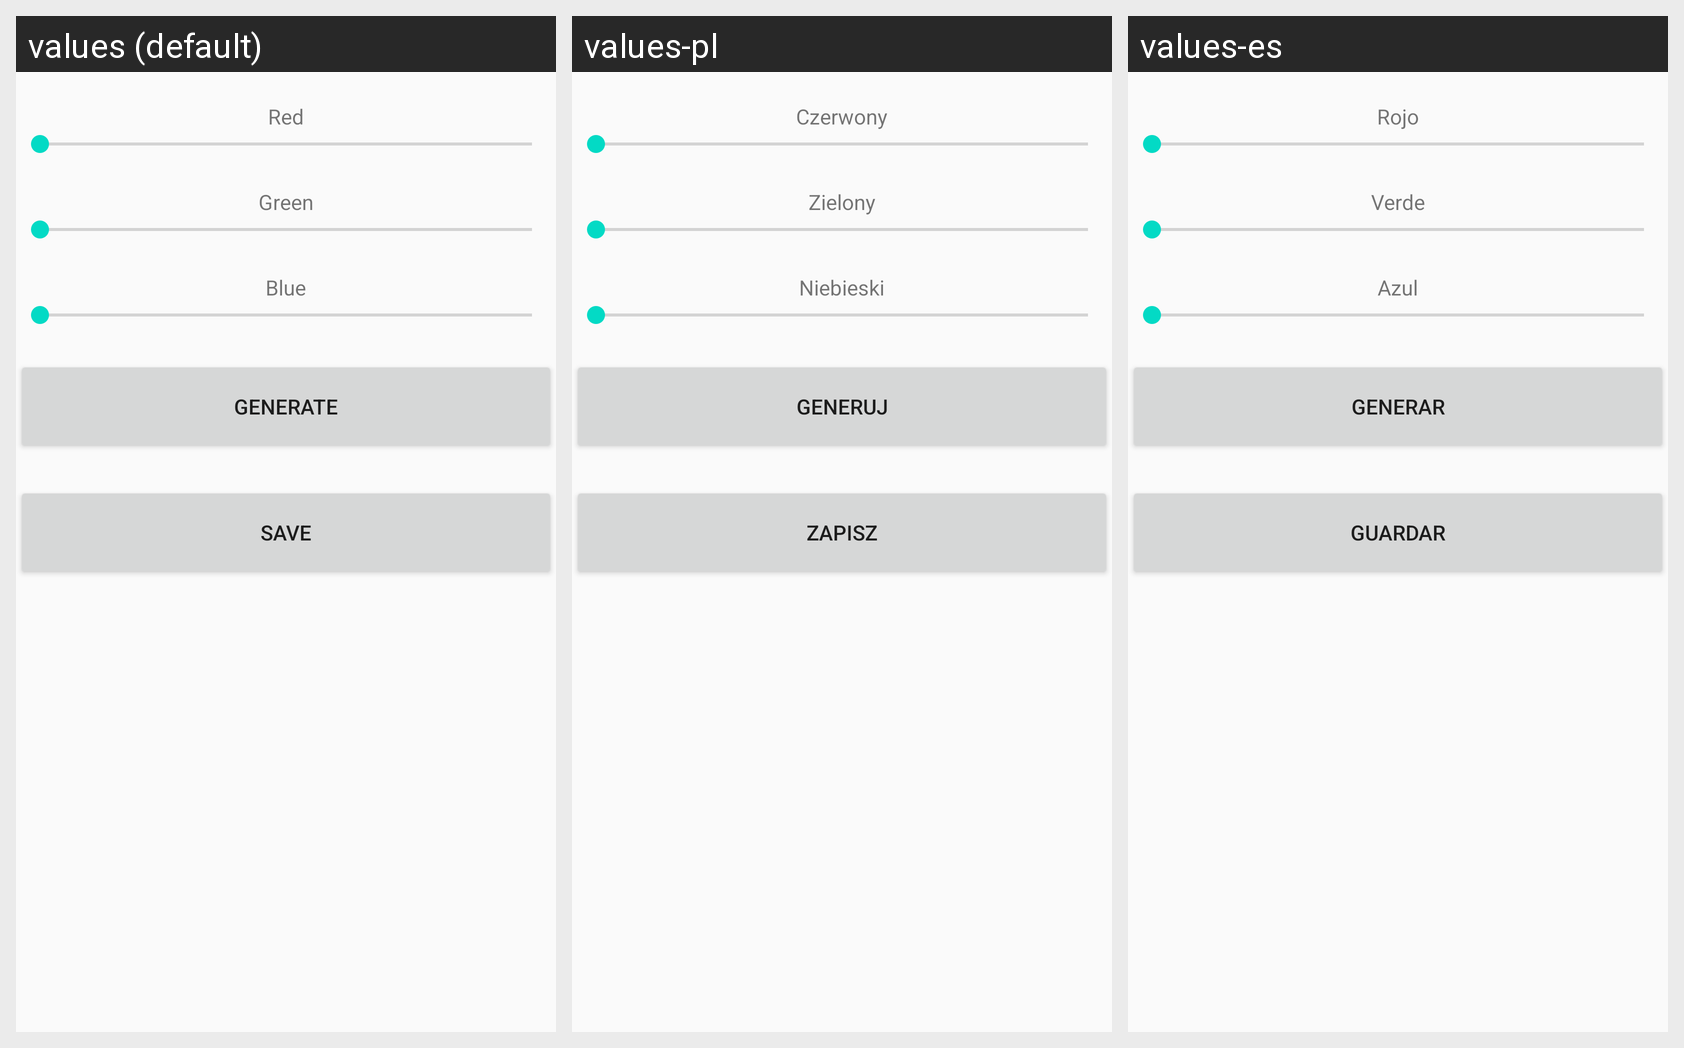

Here is an Android app screen in its default locale and in the app's own translations. Write out the translated-string differences for the strings that appear on this screen.
Android screen res/layout/activity_color.xml rendered under 3 locales, left to right: values (default), values-pl, values-es. Device: Nexus 5 (rendered at 1080×1920; each locale shown at half size, 540×960, under a caption strip naming it); theme AppTheme.
Strings drawn on this screen, with the default value and each locale's value (text and hints the layout hard-codes appear in the picture but are not listed):

red
  values: Red
  values-pl: Czerwony
  values-es: Rojo

green
  values: Green
  values-pl: Zielony
  values-es: Verde

blue
  values: Blue
  values-pl: Niebieski
  values-es: Azul

generate
  values: Generate
  values-pl: Generuj
  values-es: Generar

save
  values: Save
  values-pl: Zapisz
  values-es: Guardar
